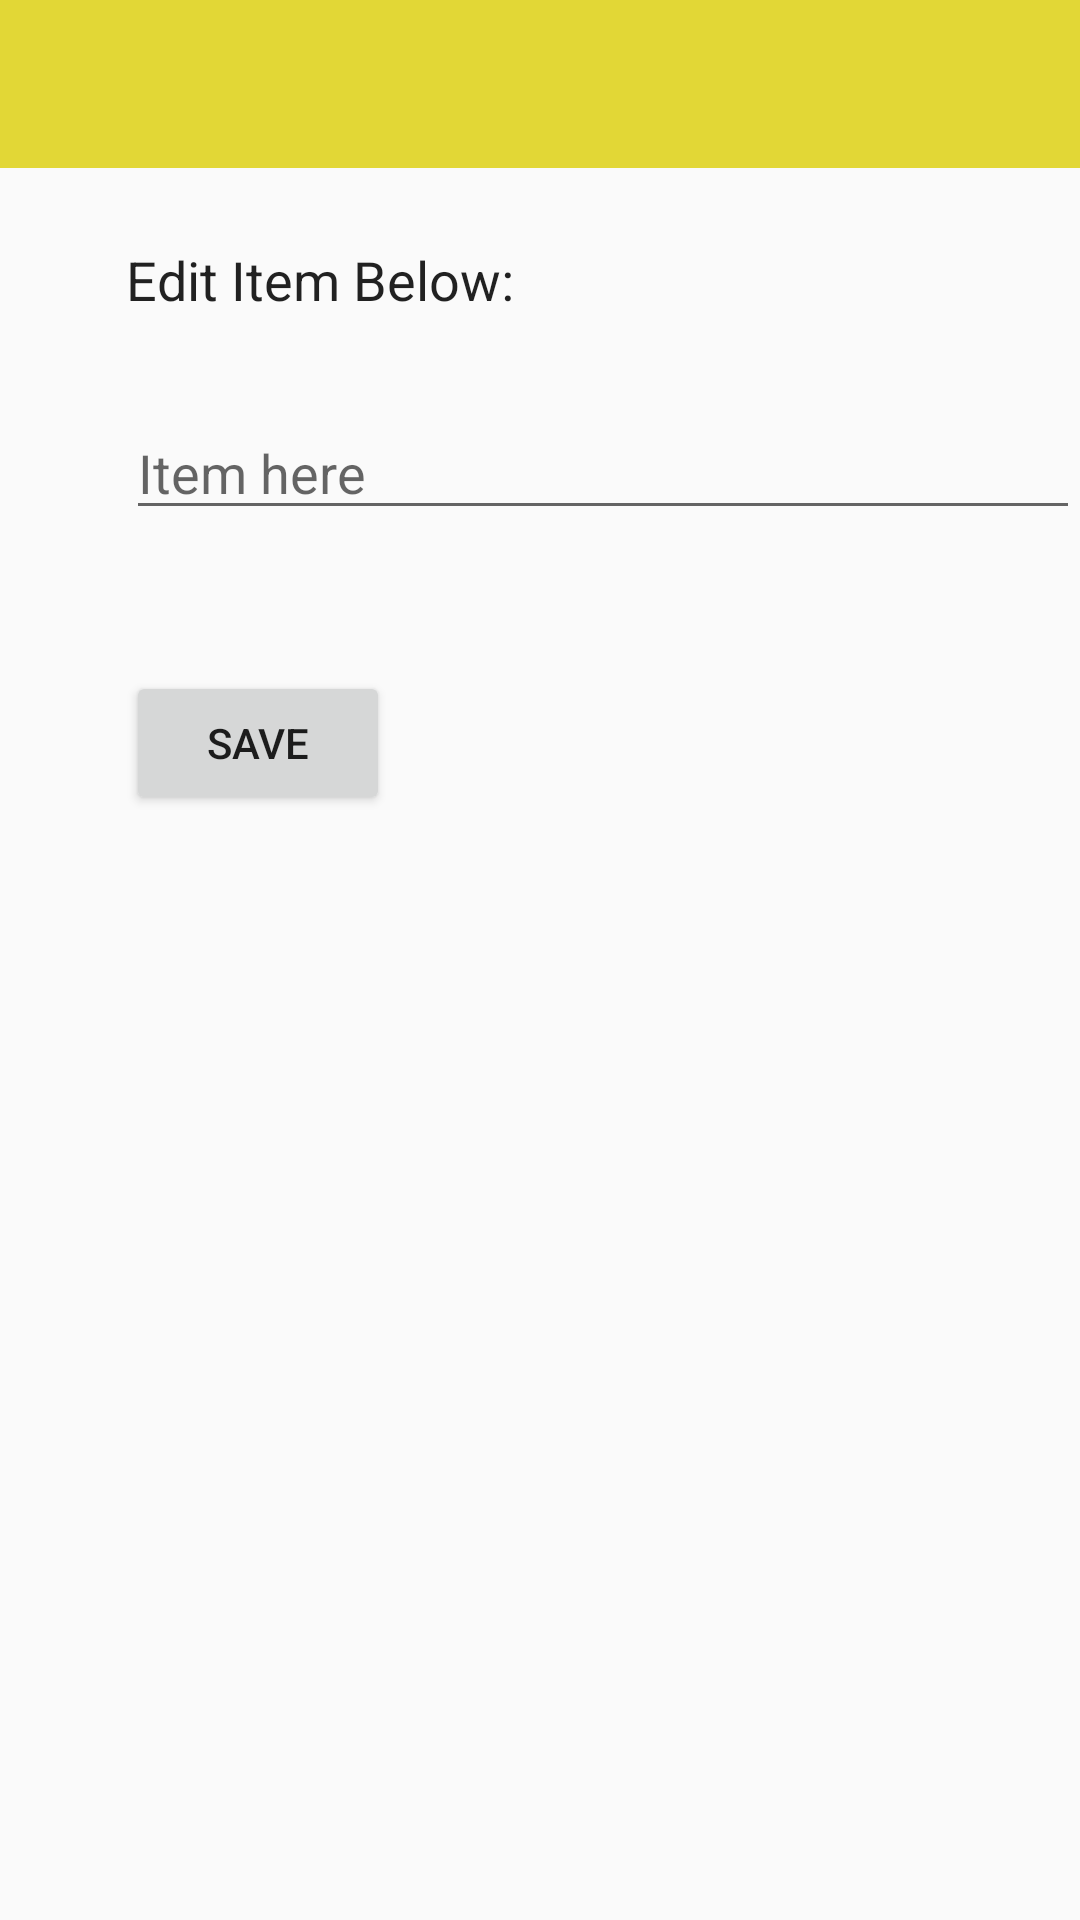

Layout XML and referenced resources for this Android screen:
<!-- AndroidManifest.xml: activity theme AppTheme.NoActionBar -->
<!-- res/layout/activity_edit_item.xml -->
<?xml version="1.0" encoding="utf-8"?>

<RelativeLayout xmlns:android="http://schemas.android.com/apk/res/android"
    xmlns:app="http://schemas.android.com/apk/res-auto"
    xmlns:tools="http://schemas.android.com/tools"
    android:layout_width="match_parent"
    android:layout_height="match_parent"
    tools:context="pounpong.simpletodo.EditItemActivity">

    <android.support.design.widget.AppBarLayout
        android:layout_width="match_parent"
        android:layout_height="wrap_content"
        android:theme="@style/AppTheme.AppBarOverlay"
        android:id="@+id/appBarLayout">

        <android.support.v7.widget.Toolbar
            android:id="@+id/toolbar"
            android:layout_width="match_parent"
            android:layout_height="?attr/actionBarSize"
            android:background="?attr/colorPrimary"
            app:popupTheme="@style/AppTheme.PopupOverlay" />

    </android.support.design.widget.AppBarLayout>

    <EditText
        android:id="@+id/editItemTitle"
        android:layout_width="wrap_content"
        android:layout_height="wrap_content"
        android:layout_alignParentLeft="true"
        android:layout_alignParentStart="true"
        android:layout_below="@+id/appBarLayout"
        android:layout_marginLeft="42dp"
        android:layout_marginStart="42dp"
        android:layout_marginTop="25dp"
        android:background="@null"
        android:ems="10"
        android:focusable="false"
        android:inputType="text"
        android:text="@string/editText" />

    <EditText
        android:id="@+id/editItemField"
        android:layout_width="wrap_content"
        android:layout_height="wrap_content"
        android:layout_alignLeft="@+id/editItemTitle"
        android:layout_alignParentEnd="true"
        android:layout_alignParentRight="true"
        android:layout_alignStart="@+id/editItemTitle"
        android:layout_below="@+id/editItemTitle"
        android:layout_marginTop="30dp"
        android:ems="10"
        android:focusableInTouchMode="true"
        android:hint="@string/editItemHint"
        android:inputType="textMultiLine"
        android:maxLines="10" />

    <Button
        android:id="@+id/button"
        android:layout_width="wrap_content"
        android:layout_height="wrap_content"
        android:layout_marginTop="47dp"
        android:text="@string/saveButton"
        android:layout_below="@+id/editItemField"
        android:layout_alignLeft="@+id/editItemField"
        android:layout_alignStart="@+id/editItemField"
        android:onClick="onSaveButton" />


</RelativeLayout>
<!-- resources referenced by this layout -->
<resources>
  <string name="editItemHint">Item here</string>
  <string name="editText">Edit Item Below:</string>
  <string name="saveButton">Save</string>
  <style name="AppTheme.AppBarOverlay" parent="ThemeOverlay.AppCompat.Dark.ActionBar" />
  <style name="AppTheme.PopupOverlay" parent="ThemeOverlay.AppCompat.Light" />
  <style name="AppTheme.NoActionBar">
          <item name="windowActionBar">false</item>
          <item name="windowNoTitle">true</item>
      </style>
</resources>
